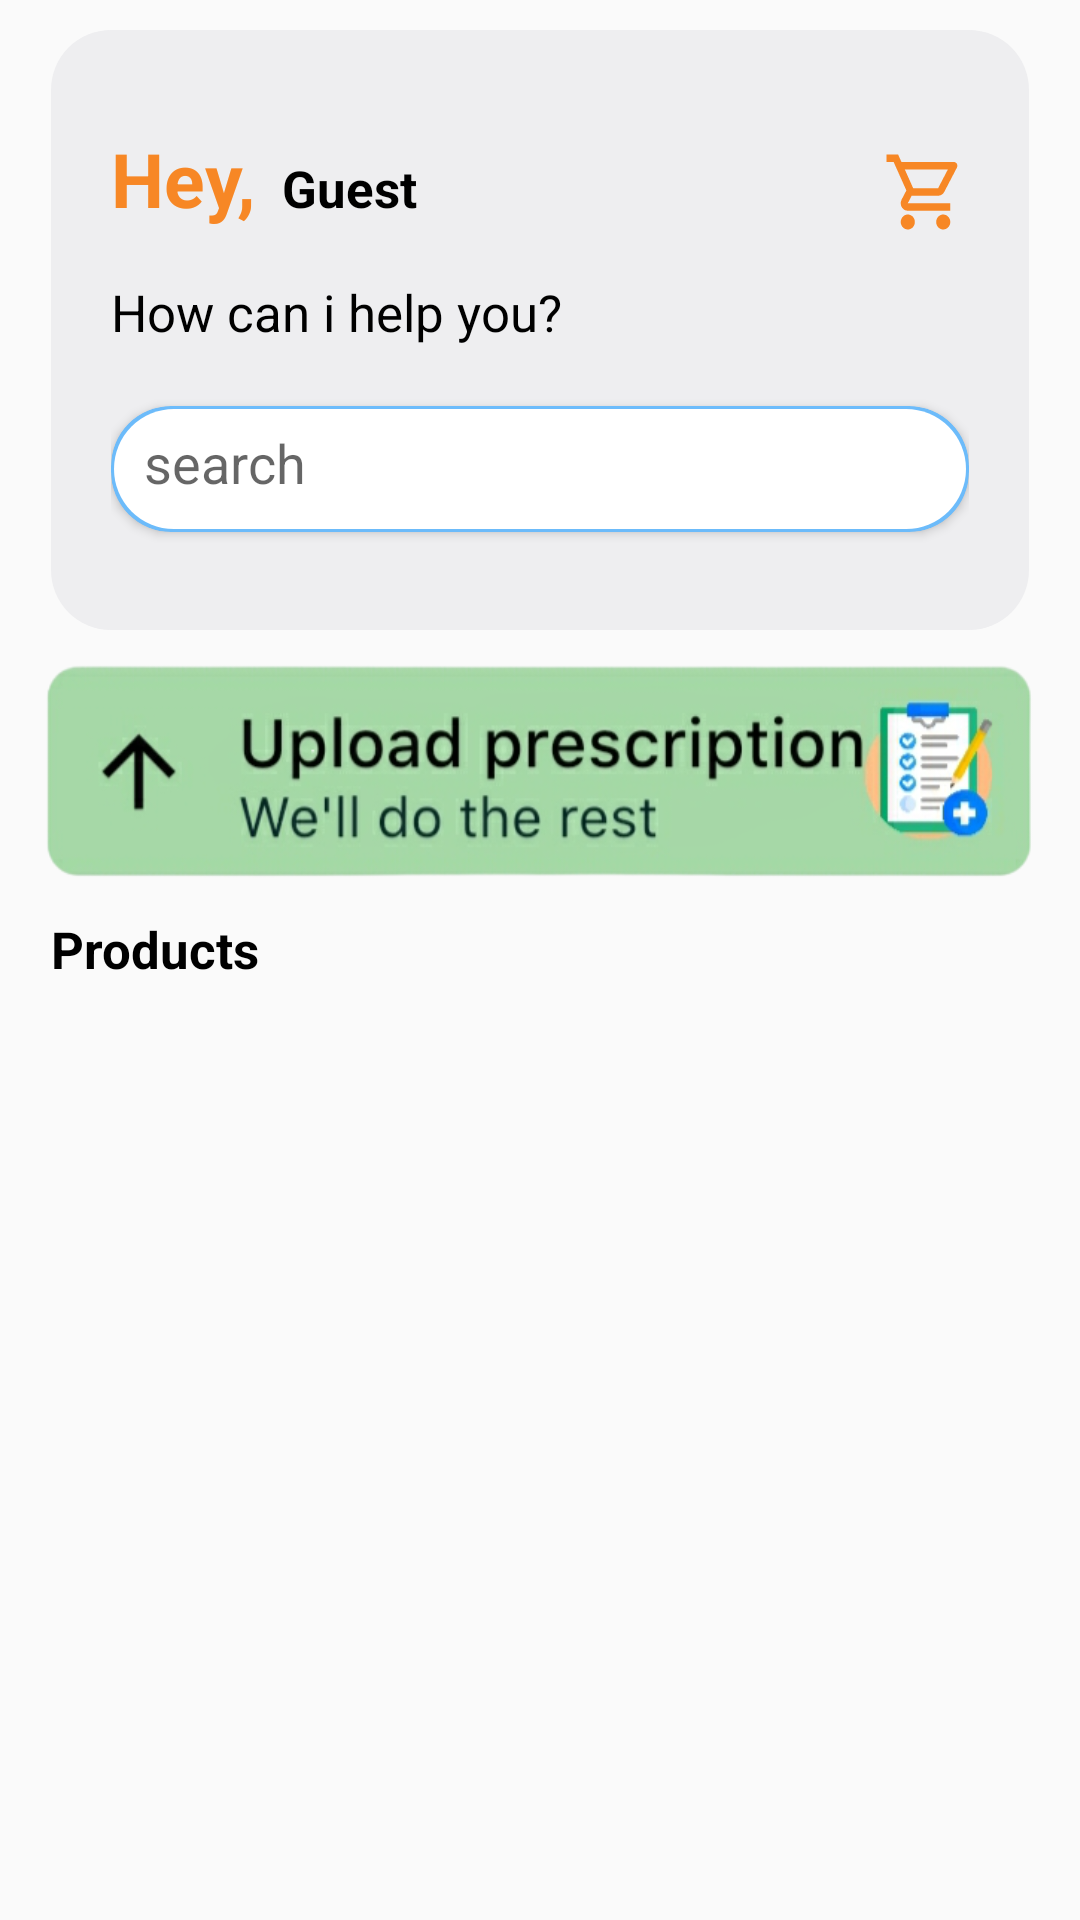

Reconstruct the res/layout file that produces this screen, plus the resources it refers to.
<!-- AndroidManifest.xml: application theme Theme.Medic -->
<!-- res/layout/fragment_home.xml -->
<?xml version="1.0" encoding="utf-8"?>
<LinearLayout xmlns:android="http://schemas.android.com/apk/res/android"
    xmlns:tools="http://schemas.android.com/tools"
    android:layout_width="match_parent"
    android:layout_height="match_parent"
    xmlns:app="http://schemas.android.com/apk/res-auto"
    android:orientation="vertical"
    tools:context=".HomeFragment"
    android:focusableInTouchMode="true">

      <ScrollView
          android:layout_width="match_parent"
          android:layout_height="match_parent">
            <LinearLayout
                android:layout_width="match_parent"
                android:layout_height="match_parent"
                android:orientation="vertical">

                  <LinearLayout
                      android:layout_width="match_parent"
                      android:layout_height="200dp"
                      android:background="@drawable/button_back_g"
                      android:layout_marginBottom="10dp"
                      android:layout_marginTop="10dp"
                      android:layout_marginLeft="17dp"
                      android:layout_marginRight="17dp"
                      android:padding="20dp"
                      android:gravity="center_vertical"
                      android:orientation="vertical">

                        <LinearLayout
                            android:layout_width="match_parent"
                            android:layout_height="50dp"
                            android:weightSum="2">
                              <TextView
                                  android:layout_width="0dp"
                                  android:layout_height="wrap_content"
                                  android:layout_weight="0.4"
                                  android:text="Hey, "
                                  android:textColor="@color/orange"
                                  android:textSize="25sp"
                                  android:textStyle="bold" />
                              <TextView
                                  android:id="@+id/name_tv"
                                  android:layout_width="0dp"
                                  android:layout_height="wrap_content"
                                  android:layout_weight="1.4"
                                  android:textColor="@color/black"
                                  android:text="Guest"
                                  android:textSize="17sp"
                                  android:textStyle="bold" />
                              <Button
                                  android:id="@+id/cart_btn"
                                  android:layout_width="0dp"
                                  android:layout_height="30dp"
                                  android:layout_weight="0.2"
                                  android:background="@drawable/ic_outline_shopping_cart_24"/>
                        </LinearLayout>
                        <TextView
                            android:layout_width="wrap_content"
                            android:layout_height="wrap_content"
                            android:text="How can i help you?"
                            android:textColor="@color/black"
                            android:textSize="17sp"/>
                        <androidx.cardview.widget.CardView
                            android:layout_width="match_parent"
                            android:layout_height="wrap_content"
                            android:layout_marginTop="20dp"
                            app:cardBackgroundColor="@color/blue"
                            app:cardCornerRadius="20dp">
                              <EditText
                                  android:id="@+id/search_view"
                                  android:layout_width="match_parent"
                                  android:layout_height="40dp"
                                  android:hint="search"
                                  android:iconifiedByDefault="false"
                                  android:layout_margin="1dp"
                                  android:drawableLeft="@drawable/search"
                                  android:padding="10sp"
                                  android:drawablePadding="10dp"
                                  android:background="@drawable/button_back"/>
                        </androidx.cardview.widget.CardView>

                  </LinearLayout>

                  <ImageButton
                      android:id="@+id/upload_btn"
                      android:layout_width="match_parent"
                      android:layout_height="75dp"
                      android:background="@drawable/upload"
                      android:layout_marginLeft="5dp"
                      android:layout_marginRight="10dp"
                      />

                  <RelativeLayout
                      android:layout_width="match_parent"
                      android:layout_height="wrap_content"
                      android:layout_marginTop="10dp"
                      android:layout_marginLeft="17dp"
                      android:layout_marginRight="17dp">

                        <TextView
                            android:layout_width="wrap_content"
                            android:layout_height="wrap_content"
                            android:layout_alignParentStart="true"
                            android:layout_gravity="center"
                            android:text="Products"
                            android:textColor="@color/black"
                            android:textSize="17sp"
                            android:textStyle="bold" />











                  </RelativeLayout>
                  <LinearLayout
                      android:layout_width="match_parent"
                      android:layout_height="match_parent"
                      android:orientation="vertical">

                        <androidx.recyclerview.widget.RecyclerView
                            android:id="@+id/bestSellerRecyclerview"
                            android:layout_width="match_parent"
                            android:layout_height="match_parent"
                            android:layout_marginStart="8dp"
                            android:layout_marginTop="10dp"
                            android:layout_marginEnd="8dp"
                            />

                  </LinearLayout>

            </LinearLayout>
      </ScrollView>

</LinearLayout>
<!-- resources referenced by this layout -->
<resources>
  <color name="black">#FF000000</color>
  <color name="blue">#F669BBFC</color>
  <color name="orange">#F78725</color>
  <!-- drawable button_back (drawable) -->
  <?xml version="1.0" encoding="utf-8"?>
  <shape
      android:shape="rectangle"
      xmlns:android="http://schemas.android.com/apk/res/android">
  
        <corners
              android:radius="20dp"/>
  
        <solid
              android:color="@color/white"/>
  
  </shape>
  <!-- drawable button_back_g (drawable-v24) -->
  <?xml version="1.0" encoding="utf-8"?>
  <shape
      android:shape="rectangle"
      xmlns:android="http://schemas.android.com/apk/res/android">
  
        <corners
              android:radius="20dp"/>
  
        <solid
              android:color="@color/grey"/>
  
  </shape>
  <!-- drawable ic_outline_shopping_cart_24 (drawable) -->
  <vector android:height="24dp" android:tint="#F78725"
      android:viewportHeight="24" android:viewportWidth="24"
      android:width="24dp" xmlns:android="http://schemas.android.com/apk/res/android">
      <path android:fillColor="@android:color/white" android:pathData="M15.55,13c0.75,0 1.41,-0.41 1.75,-1.03l3.58,-6.49c0.37,-0.66 -0.11,-1.48 -0.87,-1.48L5.21,4l-0.94,-2L1,2v2h2l3.6,7.59 -1.35,2.44C4.52,15.37 5.48,17 7,17h12v-2L7,15l1.1,-2h7.45zM6.16,6h12.15l-2.76,5L8.53,11L6.16,6zM7,18c-1.1,0 -1.99,0.9 -1.99,2S5.9,22 7,22s2,-0.9 2,-2 -0.9,-2 -2,-2zM17,18c-1.1,0 -1.99,0.9 -1.99,2s0.89,2 1.99,2 2,-0.9 2,-2 -0.9,-2 -2,-2z"/>
  </vector>
  <!-- drawable upload: png bitmap (drawable-v24, 113365 bytes) -->
  <style name="Theme.Medic" parent="Theme.AppCompat.Light.DarkActionBar">
              
              <item name="colorPrimary">@color/purple_500</item>
              <item name="colorPrimaryVariant">@color/purple_700</item>
              <item name="colorOnPrimary">@color/white</item>
              
              <item name="colorSecondary">@color/teal_200</item>
              <item name="colorSecondaryVariant">@color/teal_700</item>
              <item name="colorOnSecondary">@color/black</item>
              
              <item name="android:statusBarColor" tools:targetApi="l">?attr/colorPrimaryVariant</item>
              
        </style>
  <color name="white">#FFFFFFFF</color>
  <color name="grey">#EEEEF0</color>
  <color name="purple_500">#F669BBFC</color>
  <color name="purple_700">#F669BBFC</color>
  <color name="teal_200">#FF03DAC5</color>
  <color name="teal_700">#FF018786</color>
</resources>
